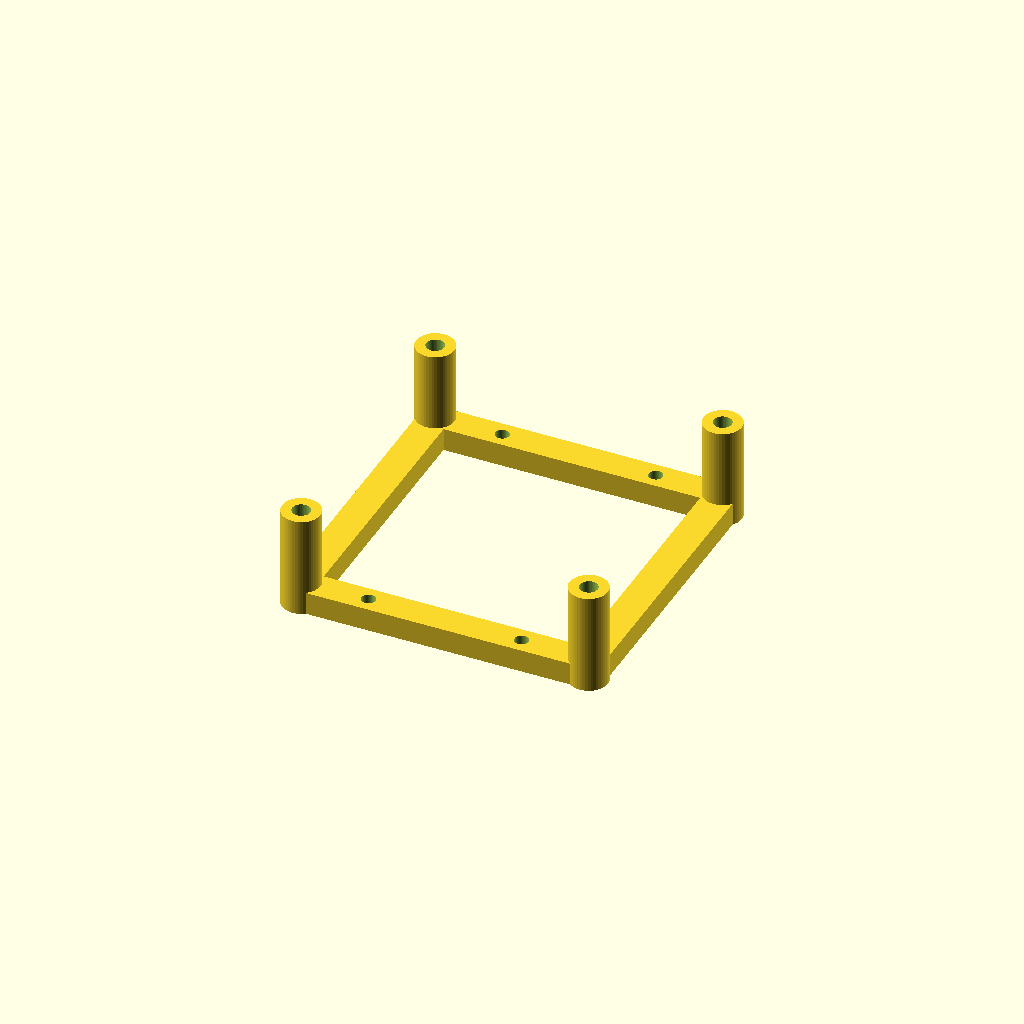
Cell 1: the model at its default parameters.
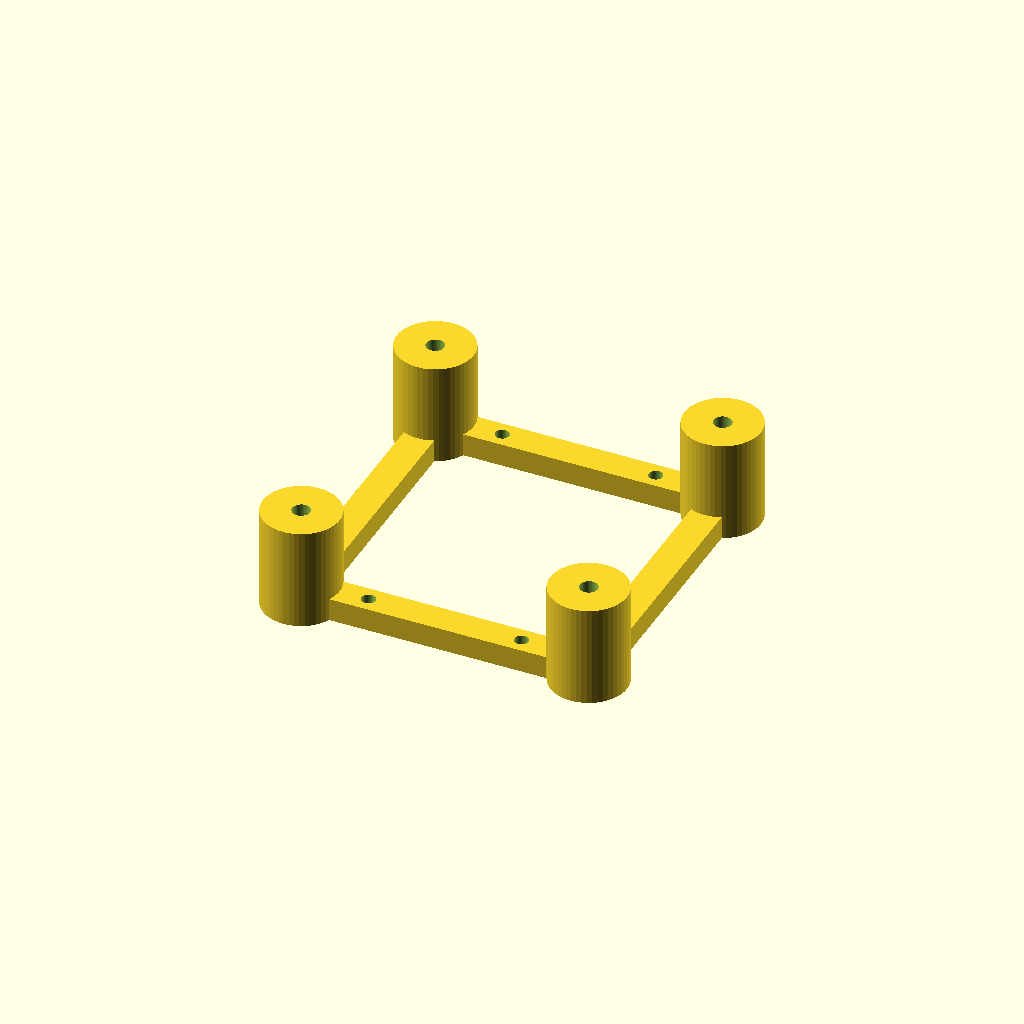
Cell 2: PIER_D = 20 (everything else at default).
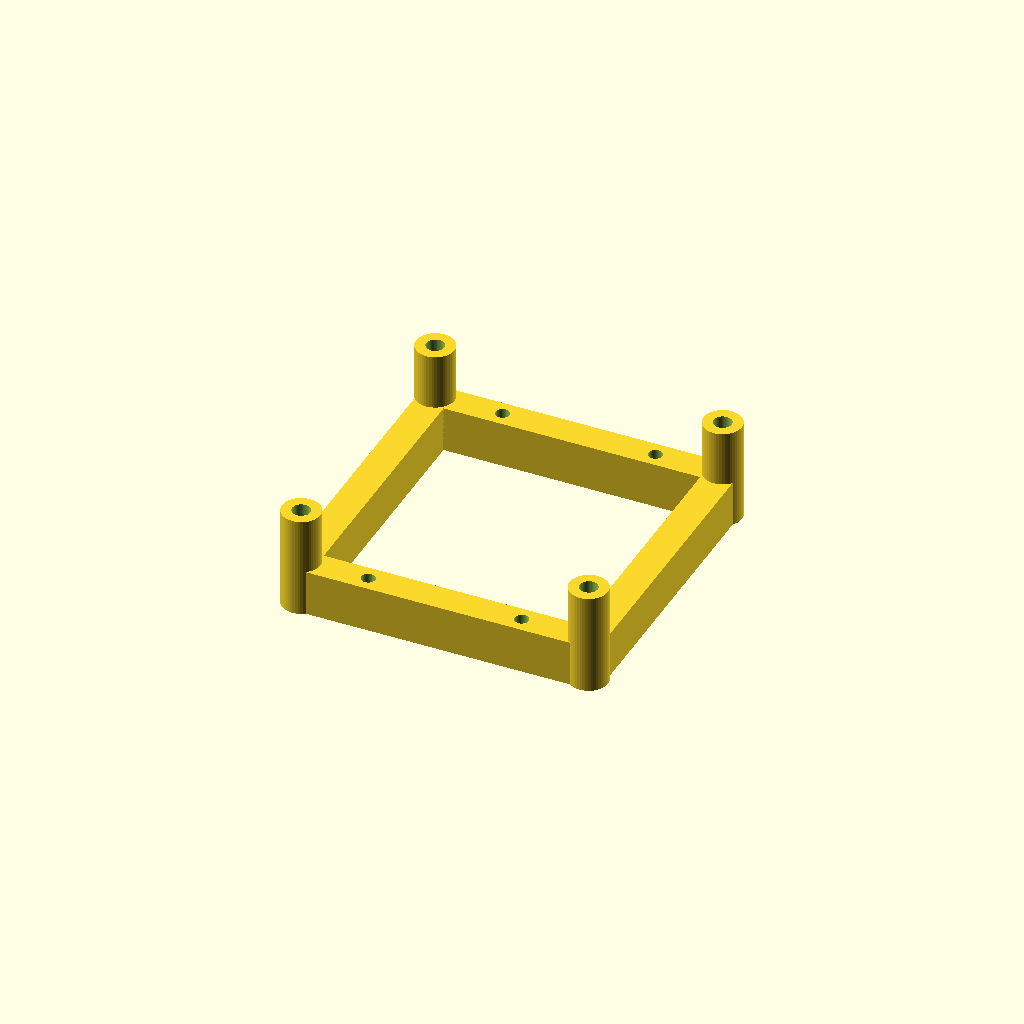
Cell 3: the same model with RIB_H = 12.
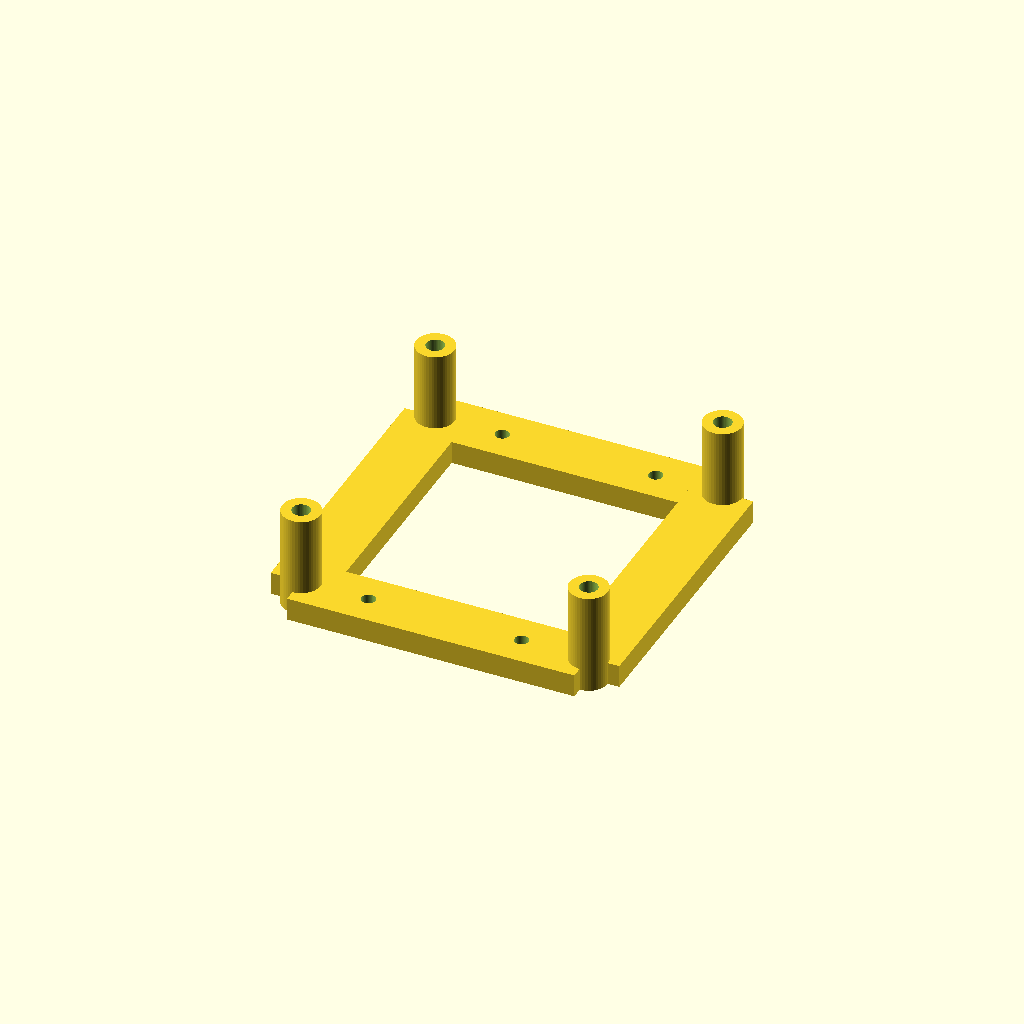
Cell 4: the same model with RIB_W = 16.
One fixed orthographic camera (rotation 55°, 0°, 25°; colour scheme Cornfield) for every cell.
The OpenSCAD source (docs/design/chassis.scad):
// cyberdeck — floor chassis: module plinth (tray and cradle to follow).
//
// The module's screen must finish level with the rib shelf at 75 mm (CASE.md S7).
// Module is 44 mm thick (measured) and the plinth does NOT stand on the floor -
// it bolts down onto the 4 mm floor tray, which is what ties the two tray halves
// together. So the stack is 4 + plinth + 44 = 75.
//
// Deliberately a skeleton, not a block. The module's vents are on its BACK face,
// which points down here, and I have cut further vents into that cover.
// So the plinth touches only the four VESA bosses and ties them together with a
// low rib ring, leaving 25 mm of open plenum directly under the vented face.
//
//   flatpak run --filesystem=host org.openscad.OpenSCAD \
//     -o "$PWD/build/plate/plinth.stl" -D 'PART="plinth"' "$PWD/docs/design/chassis.scad"

include <deck.scad>

PART = "plinth";

// 26.5, not 31 - the tray eats 4 mm, and 0.5 more is deliberate.
//
// The plinth sits on the TRAY, not on the case floor. Compute it from the floor
// and you get 30.5, which makes the stack 4 + 30.5 + 44 = 78.5 - standing the
// module 3.5 mm above the rib shelf and lifting the plate off all twelve ribs.
// That is the exact failure the 0.5 bias below exists to prevent, so getting the
// datum wrong defeats the very thing guarding it.
//
// Not printer compensation: the calibration bar remeasured at 6.05 for a drawn
// 6.00, so Z is accurate. The bias is against OVER-CONSTRAINT. The plate is
// meant to land on twelve ribs at its perimeter AND on the module at its
// centre, and those two supports have to agree to within a fraction of a
// millimetre or the plate rocks. Any positive error here lifts the plate off
// its ribs and leaves it bearing on the module alone. Drawn 0.5 short, the
// module always lands slightly low and a strip of foam tape on its top face
// takes up the gap - a compliant support instead of a rigid one that competes.
// PLINTH_H, TRAY_T, VESA, M3_CLEAR and M4_CLEAR now live in deck.scad, where
// the stack that produces them is assert()ed. Do not redeclare them here.
PIER_D   = 10;      // kept small: contact only around the VESA bosses
RIB_H    = 6;
RIB_W    = 8;
$fn = 48;

module plinth() {
    difference() {
        union() {
            for (x = [-1, 1], y = [-1, 1])
                translate([x*VESA/2, y*VESA/2, 0]) cylinder(d=PIER_D, h=PLINTH_H);
            for (y = [-1, 1])
                translate([-VESA/2, y*VESA/2 - RIB_W/2, 0]) cube([VESA, RIB_W, RIB_H]);
            for (x = [-1, 1])
                translate([x*VESA/2 - RIB_W/2, -VESA/2, 0]) cube([RIB_W, VESA, RIB_H]);
        }
        // M4 up into the module's VESA threads.
        //
        // COUNTERSUNK, not a plain bore. The VESA threads face DOWN, so the
        // screw enters from the plinth's underside and its head lands between
        // the plinth and the tray. An M4 socket cap is 4.0 tall:
        //     4 + 4.0 + 26.5 + 44 = 78.5  against a 75 shelf
        // - the module lifts the plate off all twelve ribs. Even a low-head
        // (2.6) gives 77.1. Only a head that is BURIED works, and the same
        // reasoning already put nut pockets under the tray for the eight M3s;
        // the four M4s were never given one.
        M4_CSK = 8.4;                       // M4 90 deg countersunk head
        for (x = [-1, 1], y = [-1, 1]) {
            translate([x*VESA/2, y*VESA/2, -1]) cylinder(d=M4_CLEAR, h=PLINTH_H + 2);
            translate([x*VESA/2, y*VESA/2, -0.01])
                cylinder(d1=M4_CSK, d2=M4_CLEAR, h=(M4_CSK - M4_CLEAR)/2 + 0.01);
        }
        // M3 down into the floor tray, taken from the SHARED pattern in case
        // coordinates so the plinth and the tray cannot disagree about it.
        for (b = PLINTH_BOLT)
            translate([b[0], b[1] - MOD_CY, -1]) cylinder(d=M3_CLEAR, h=RIB_H + 2);
    }
}

if (PART == "plinth") plinth();

// ---------------------------------------------------------------------------
// Floor tray. Sits in the flat 270 x 200 floor; the ~17 mm fillet traps it on
// all four sides, so nothing fastens to the shell (CASE.md S1, S7).
//
// Two halves split at x=0, each 132.5 x 195 - inside the 215 bed. They are not
// joined to each other: the PLINTH bridges the seam and bolts into both, and
// the fillet stops either sliding.
//
// Skeletal rather than solid. Under the module the tray is mostly window: the
// module's vents face down into a 30.5 mm plenum and the tray must not wall it
// off. It also saves most of the plastic and most of the print time.
// ---------------------------------------------------------------------------
// TRAY_W and TRAY_D are DERIVED in deck.scad from the floor they sit on. Do NOT
// re-declare them here. OpenSCAD takes the last assignment in a file's scope, so
// a literal here wins for the whole of chassis.scad - including for deck.scad's
// own asserts about it - while plate.scad still sees the derived value. Two
// files quietly disagreeing about one number is the exact fault the shared file
// exists to prevent. (Test it by forcing FLOOR_W to 400: the derivation moves
// and a re-declared literal does not.)
RIB    = 12;       // TRAY_T is declared up with the plinth, which stands on it

// Plinth and cradle bolts come from deck.scad in CASE coordinates.

// Windows declared as a LIST, so the bolt positions can be checked against them.
//
// The old pair spanned y -85.5..-60 and -48..10, and BOTH plinth bolts - at
// y = -79 and -4 - fell inside them. The holes were drilled into fresh air and
// the plinth had nothing to bolt to. Found from a slicer screenshot, not from
// any check here: check-holes.scad probes for "no material where a hole should
// be", and a window is also no material, so it read as a pass.
//
// One window now, spanning between the plinth's two cross ribs rather than
// across them.
TRAY_WINDOWS = [
    [RIB, -73, TRAY_W - RIB, -10],          // plenum, between the plinth ribs
    [84,   24, TRAY_W - RIB, TRAY_D/2 - RIB] // back channel, beside the battery
];

module tray_window(x0, y0, x1, y1) {
    translate([x0, y0, -1]) cube([x1 - x0, y1 - y0, TRAY_T + 2]);
}

// Every bolt must land on material, not in a window. This is the check that was
// missing; it is arithmetic, so it costs nothing and cannot give a false pass.
for (b0 = concat(PLINTH_BOLT, CRADLE_BOLT)) {
    b = [abs(b0[0]), b0[1]];
    for (w = TRAY_WINDOWS)
        assert(!(b[0] > w[0] - 4 && b[0] < w[2] + 4 &&
                 b[1] > w[1] - 4 && b[1] < w[3] + 4),
               str("tray bolt at ", b, " falls in or beside a window"));
    assert(b[0] <= TRAY_W - 4 && abs(b[1]) <= TRAY_D/2 - 4,
           str("tray bolt at ", b, " is off the tray"));
}

module tray_half() {
    difference() {
        translate([0, -TRAY_D/2, 0]) cube([TRAY_W, TRAY_D, TRAY_T]);
        for (w = TRAY_WINDOWS) tray_window(w[0], w[1], w[2], w[3]);
        // EVERY bolt, folded onto x >= 0 with abs() - not filtered to x >= 0.
        //
        // FOLD with abs(), never filter by sign. CRADLE_BOLT is NOT
        // symmetric - the block bolts at +57.5 and the shroud at -77.5 - so a
        // `>= 0` filter drops the shroud's holes and mirroring then puts a
        // useless pair at -57.5 instead, leaving the tray with no shroud holes
        // at all.
        //
        // Folding gives both halves all three x positions, so two per half go
        // unused. Four spare ⌀3.6 holes in a skeletal tray cost nothing;
        // guessing which half needs which costs an afternoon.
        // Each gets a hex nut trap in the UNDERSIDE so nothing protrudes below
        // the tray - it has to sit flat on the case floor or the whole stack
        // rises (deck.scad).
        for (b0 = concat(PLINTH_BOLT, CRADLE_BOLT)) {
            b = [abs(b0[0]), b0[1]];
            translate([b[0], b[1], -1]) cylinder(d=M3_CLEAR, h=TRAY_T + 2);
            translate([b[0], b[1], -1])
                cylinder(d=NUT_AF/cos(30), h=NUT_POCK + 1, $fn=6);
        }
    }
}

// ---------------------------------------------------------------------------
// Battery retention - TWO END BLOCKS, not a tray.
//
// A four-walled tray with a floor is the obvious shape and it is wrong here,
// on all three axes:
//
//   Depth. Behind the module's back edge (+27.25) the flat floor runs to +100,
//   so the battery zone is 72.75 mm. The pack is 70. A cradle with front and
//   back walls needs 70 + 1 slip + 2x3 wall = 77. It overran by 4.25 and its
//   back edge climbed 3.5 mm up the fillet, so it could not have sat flat.
//   deck.scad now assert()s this.
//
//   Need. Fore-aft the pack is already trapped between the module in front and
//   the fillet behind, with 2.75 mm of play. Front and back walls were buying
//   a constraint the case supplies for free, at 7 mm of depth it did not have.
//
//   Height. The floor added 4 mm under the pack for nothing, standing it at 98
//   with 2 mm to the rim. On the tray alone it tops out at 94.
//
// So: two blocks capturing the 106 mm axis, where nothing else constrains it.
// The plate's back well catches the pack again at 81-94 mm (S7).
// ---------------------------------------------------------------------------
// Everything dimensional comes from deck.scad, including CRADLE_BOLT, which is
// DERIVED from these blocks rather than typed - the previous pattern disagreed
// with the tray's on both axes and nothing compared them.
CR_LEN = BATT_D;                       // block runs the pack's full depth

// Both drawn in PLATE coordinates - the terminal end is whichever side
// BATT_TERM_SIDE says - and moved to the origin only for printing.
module cradle_block() {
    x0 = CR_BLOCK_SIDE > 0 ? CR_BLOCK_X : -CR_BLOCK_X - CR_WALL;
    fx = CR_BLOCK_SIDE > 0 ? CR_BLOCK_X : -CR_BLOCK_X - CR_WALL - CR_FLANGE;
    difference() {
        union() {
            translate([x0, CR_CY - CR_LEN/2, 0]) cube([CR_WALL, CR_LEN, CR_H]);
            translate([fx, CR_CY - CR_LEN/2, 0])
                cube([CR_WALL + CR_FLANGE, CR_LEN, TRAY_T]);
        }
        for (b = BLOCK_BOLT)
            translate([b[0], b[1], -1]) cylinder(d=M3_CLEAR, h=TRAY_T + 2);
    }
}

// Terminal shroud - the other end block, grown into a closed box.
//
// CASE.md S7 specifies "a printed cover over the terminals" and
// names loose antenna elements beside bare LiFePO4 posts as a fire risk. The
// four-walled cradle carried that cover; replacing it with two open blocks
// dropped it silently, and nothing recorded that it had gone.
//
// It must run the full height of Zone A, and that is not caution. The posts are on
// what is the pack's TOP face upright, one on the right and one on the left, so
// laid on its side that dimension becomes the VERTICAL one. The two
// posts are at different heights, spread over most of the 90 mm. There is no
// short cover that covers both.
//
// Closed outboard, both ends and top; open toward the pack; wire out through a
// notch at the FRONT bottom, following the posts, which sit toward the front.
module shroud() {
    // Full pack height, living inside the battery well. Closed outboard, on
    // both ends and on top; open toward the pack, with the wire out low at the
    // front. The lid is back now that the box actually covers the terminals.
    xi = BATT_TERM_SIDE > 0 ?  CR_BLOCK_X : -CR_BLOCK_X;          // against the body
    xo = BATT_TERM_SIDE > 0 ?  CR_WALL_X  : -CR_WALL_X;           // outer wall face
    x0 = min(xi, xo); x1 = max(xi, xo);
    fx = BATT_TERM_SIDE > 0 ? CR_BLOCK_X : -CR_SHROUD_X - CR_WALL - CR_FLANGE;
    fw = CR_SHROUD_X + CR_WALL + CR_FLANGE - CR_BLOCK_X;
    difference() {
        union() {
            // outboard wall, full height
            translate([BATT_TERM_SIDE > 0 ? xo - CR_WALL : xo, CR_CY - CR_LEN/2, 0])
                cube([CR_WALL, CR_LEN, CR_SHROUD_H]);
            // end walls, inside the pack's own depth - there is no floor spare
            for (y = [CR_CY - CR_LEN/2, CR_CY + CR_LEN/2 - CR_WALL])
                translate([x0, y, 0]) cube([x1 - x0, CR_WALL, CR_SHROUD_H]);
            // lid
            translate([x0, CR_CY - CR_LEN/2, CR_SHROUD_H - CR_WALL])
                cube([x1 - x0, CR_LEN, CR_WALL]);
            // bolt flange, reaching out to the tray's existing holes at 77.5
            translate([fx, CR_CY - CR_LEN/2, 0]) cube([fw, CR_LEN, TRAY_T]);
        }
        // wire exit, low and toward the FRONT, where the posts are
        translate([x0 - 1, CR_CY - CR_LEN/2 + 6, TRAY_T + 4])
            cube([x1 - x0 + 2, 26, 16]);
        for (b = SHROUD_BOLT)
            translate([b[0], b[1], -1]) cylinder(d=M3_CLEAR, h=TRAY_T + 2);
    }
}

module cradle() { translate([-CR_BLOCK_SIDE*CR_BLOCK_X, -CR_CY + CR_LEN/2, 0]) cradle_block(); }
module shroud_part() { translate([-BATT_TERM_SIDE*CR_SHROUD_X, -CR_CY + CR_LEN/2, 0]) shroud(); }

if (PART == "tray")   tray_half();
if (PART == "cradle") cradle();
if (PART == "shroud") shroud_part();
Customizer parameters (derived from the source; name, type, default, range or options):
PART: string, default "plinth"
PIER_D: number, default 10
RIB_H: number, default 6
RIB_W: number, default 8
